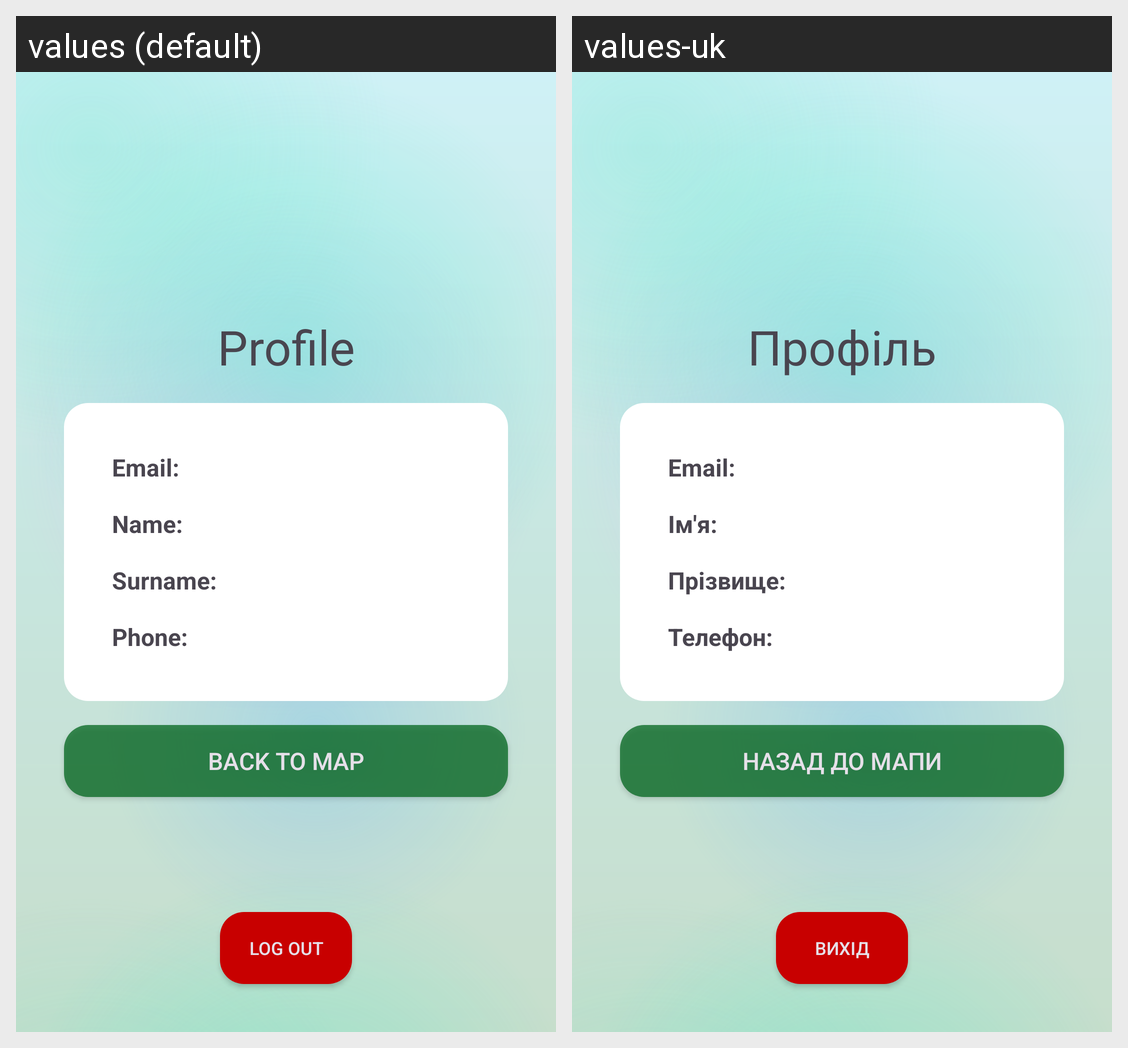

Strings drawn on this Android screen and how each of the app's shown locales translates them:
Android screen res/layout/activity_profile.xml rendered under 2 locales, left to right: values (default), values-uk. Device: Nexus 5 (rendered at 1080×1920; each locale shown at half size, 540×960, under a caption strip naming it); theme Theme.Civix.
Strings drawn on this screen, with the default value and each locale's value (text and hints the layout hard-codes, and strings that could not be matched under every locale, appear in the picture but are not listed):

profile_title
  values: Profile
  values-uk: Профіль

profile_email
  values: Email:
  values-uk: Email:  [not translated; the default value is used]

profile_name
  values: Name:
  values-uk: Ім'я:

profile_surname
  values: Surname:
  values-uk: Прізвище:

profile_phone
  values: Phone:
  values-uk: Телефон:

back_to_main_button
  values: Back to map
  values-uk: Назад до мапи

log_out_button
  values: Log out
  values-uk: Вихід
